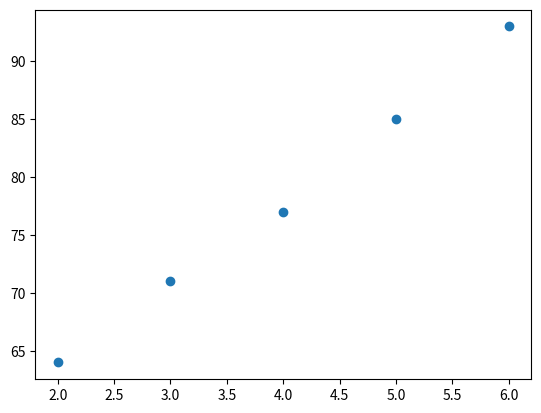

The script that saved this image:
#import matplotlib.pyplot as plt

#x = [ 1 , 2 , 3 , 4 , 5 ]

#y = [ 2 , 3 , 5 , 7 , 11]


#plt.plot(x,y)

#plt.show()




#import matplotlib.pyplot as plt

#x = [ 1 , 2 , 3 , 4 , 5 ]
#y = [ 2 , 3 , 5 , 7 , 11 ]

#marks = [ 86 , 98 , 98 , 98 , 100 , 99]
#sub = [ "Maths" , "Science" , "English" , "Hindi" , "SST" , "Computer" ]

#plt.hist(marks)
#plt.show()


import matplotlib.pyplot as plt

hrs = [ 2 , 3 , 4 , 5 , 6]
marks = [64 , 71 , 77 , 85 , 93]

plt.scatter(hrs,marks)
plt.show()
